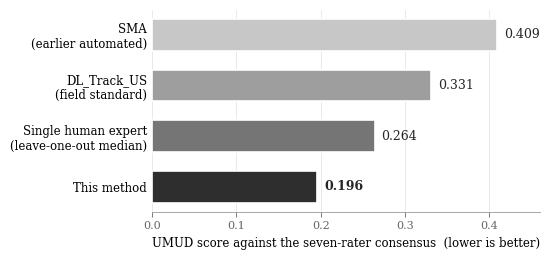

Write Python code to recreate this figure. (Note: this script raises an exception after producing the figure.)
"""Figure 2: method comparison on the UMUD benchmark. Print-safe grayscale."""
import matplotlib
matplotlib.use("Agg")
import matplotlib.pyplot as plt

plt.rcParams.update({
    "font.family": "serif", "font.serif": ["Times New Roman", "DejaVu Serif"],
    "font.size": 9, "axes.linewidth": 0.6, "xtick.major.width": 0.6,
    "pdf.fonttype": 42, "ps.fonttype": 42,          # embed real fonts, not outlines
})

# ordered worst -> best so the eye lands on the subject at the bottom
methods = ["SMA\n(earlier automated)", "DL_Track_US\n(field standard)",
           "Single human expert\n(leave-one-out median)", "This method"]
scores  = [0.409, 0.331, 0.264, 0.196]
# single hue, separated by lightness: unambiguous in grayscale and under any CVD
shades  = ["0.78", "0.62", "0.46", "0.18"]

fig, ax = plt.subplots(figsize=(5.4, 2.5))
bars = ax.barh(range(len(methods)), scores, height=0.62,
               color=shades, edgecolor="white", linewidth=1.2)   # 2px-equivalent surface gap

for i, (b, s) in enumerate(zip(bars, scores)):
    ax.text(b.get_width() + 0.008, b.get_y() + b.get_height()/2, f"{s:.3f}",
            va="center", ha="left", fontsize=9,
            fontweight="bold" if i == len(scores)-1 else "normal", color="0.15")

ax.set_yticks(range(len(methods)))
ax.set_yticklabels(methods, fontsize=8.5)
ax.invert_yaxis()
ax.set_xlabel("UMUD score against the seven-rater consensus  (lower is better)", fontsize=8.5)
ax.set_xlim(0, 0.46)
ax.xaxis.set_major_locator(plt.MultipleLocator(0.1))
ax.xaxis.grid(True, color="0.88", linewidth=0.5)     # recessive grid
ax.set_axisbelow(True)
for side in ("top", "right", "left"):
    ax.spines[side].set_visible(False)
ax.spines["bottom"].set_color("0.6")
ax.tick_params(axis="y", length=0)
ax.tick_params(axis="x", colors="0.4", labelsize=8)

fig.tight_layout(pad=0.4)
for ext in ("pdf", "png"):
    fig.savefig(f"figures/fig2_comparison.{ext}", dpi=600, bbox_inches="tight")
print("wrote figures/fig2_comparison.pdf and .png")
